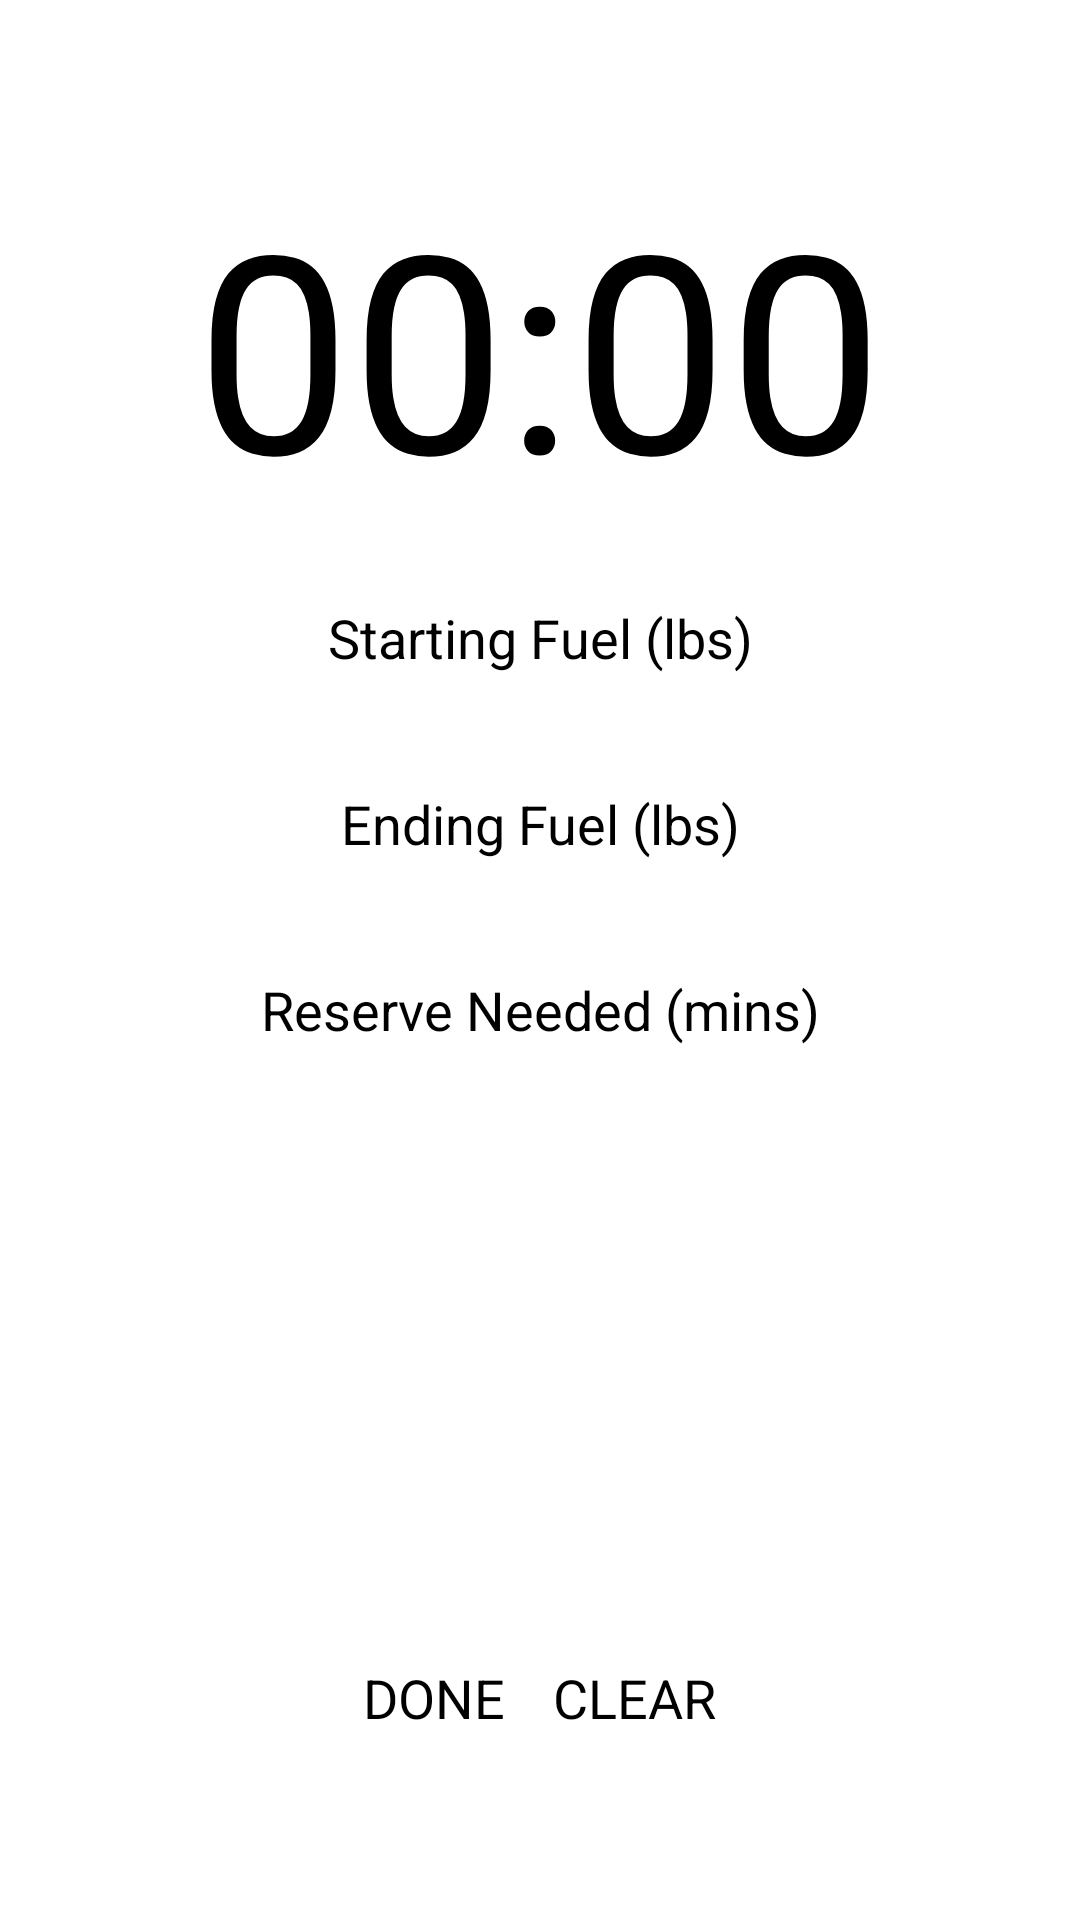

This screen was rendered from an Android layout file. Write that file and the resources it references.
<!-- AndroidManifest.xml: application theme Theme.FuelCheckerProPreAlphaVersion -->
<!-- res/layout/fragment_home.xml -->
<?xml version="1.0" encoding="utf-8"?>
<LinearLayout xmlns:android="http://schemas.android.com/apk/res/android"
    xmlns:app="http://schemas.android.com/apk/res-auto"
    xmlns:tools="http://schemas.android.com/tools"
    android:layout_width="match_parent"
    android:layout_height="wrap_content"
    android:orientation="vertical"
    android:gravity="center"
    android:id="@+id/linearLayout"
    android:focusable="true"
    android:clickable="true"
    android:layout_marginBottom="52sp"
    tools:context=".ui.home.HomeFragment">

        <Chronometer
            android:id="@+id/chronometer"
            android:layout_width="wrap_content"
            android:layout_height="wrap_content"
            android:layout_marginBottom="14sp"
            android:textSize="92sp"/>

        <EditText
            android:id="@+id/startingFuel"
            android:layout_width="200sp"
            android:layout_height="50sp"
            android:layout_marginTop="10sp"
            android:backgroundTint="?attr/colorPrimary"
            android:textAlignment="center"
            android:inputType="number"
            android:textSize="18sp"
            android:maxLength="7"
            android:hint="@string/starting_fuel">
        </EditText>

        <EditText
            android:id="@+id/endingFuel"
            android:layout_width="200sp"
            android:layout_height="50sp"
            android:layout_marginTop="12sp"
            android:backgroundTint="?attr/colorPrimary"
            android:textAlignment="center"
            android:inputType="number"
            android:textSize="18sp"
            android:maxLength="7"
            android:hint="@string/ending_fuel">
        </EditText>

        <EditText
            android:id="@+id/reserveTime"
            android:layout_width="200sp"
            android:layout_height="50sp"
            android:layout_marginTop="12sp"
            android:layout_marginBottom="24sp"
            android:backgroundTint="?attr/colorPrimary"
            android:textAlignment="center"
            android:inputType="number"
            android:textSize="18sp"
            android:maxLength="3"
            android:hint="@string/reserve_time">
        </EditText>

        <TextView
            android:id="@+id/textOut1"
            android:layout_width="wrap_content"
            android:layout_height="wrap_content"
            android:layout_margin="4sp"
            android:textSize="18sp"
            android:text=""/>

        <TextView
            android:id="@+id/textOut2"
            android:layout_width="wrap_content"
            android:layout_height="wrap_content"
            android:layout_margin="4sp"
            android:textSize="18sp"
            android:text=""/>

        <TextView
            android:id="@+id/textOut3"
            android:layout_width="wrap_content"
            android:layout_height="wrap_content"
            android:layout_margin="4sp"
            android:textSize="18sp"/>

        <TextView
            android:id="@+id/textOut4"
            android:layout_width="wrap_content"
            android:layout_height="wrap_content"
            android:layout_margin="4sp"
            android:textSize="18sp"
            android:text=""/>

        <LinearLayout
            android:layout_width="match_parent"
            android:layout_height="wrap_content"
            android:gravity="center"
            android:focusable="false"
            android:layout_marginTop="18sp"
            >

                <Button
                    android:id="@+id/done_button"
                    android:layout_width="wrap_content"
                    android:layout_height="wrap_content"
                    android:layout_margin="8sp"
                    android:focusable="false"
                    app:cornerRadius="5sp"
                    android:textSize="18sp"
                    android:text="@string/done"
                    />

                <Button
                    android:id="@+id/clear_button"
                    android:layout_width="wrap_content"
                    android:layout_height="wrap_content"
                    android:layout_margin="8sp"
                    android:focusable="false"
                    app:cornerRadius="5sp"
                    android:textSize="18sp"
                    android:text="@string/clear"
                    />

        </LinearLayout>

</LinearLayout>
<!-- resources referenced by this layout -->
<resources>
  <string name="clear">CLEAR</string>
  <string name="done">DONE</string>
  <string name="ending_fuel">Ending Fuel (lbs)</string>
  <string name="reserve_time">Reserve Needed (mins)</string>
  <string name="starting_fuel">Starting Fuel (lbs)</string>
</resources>
